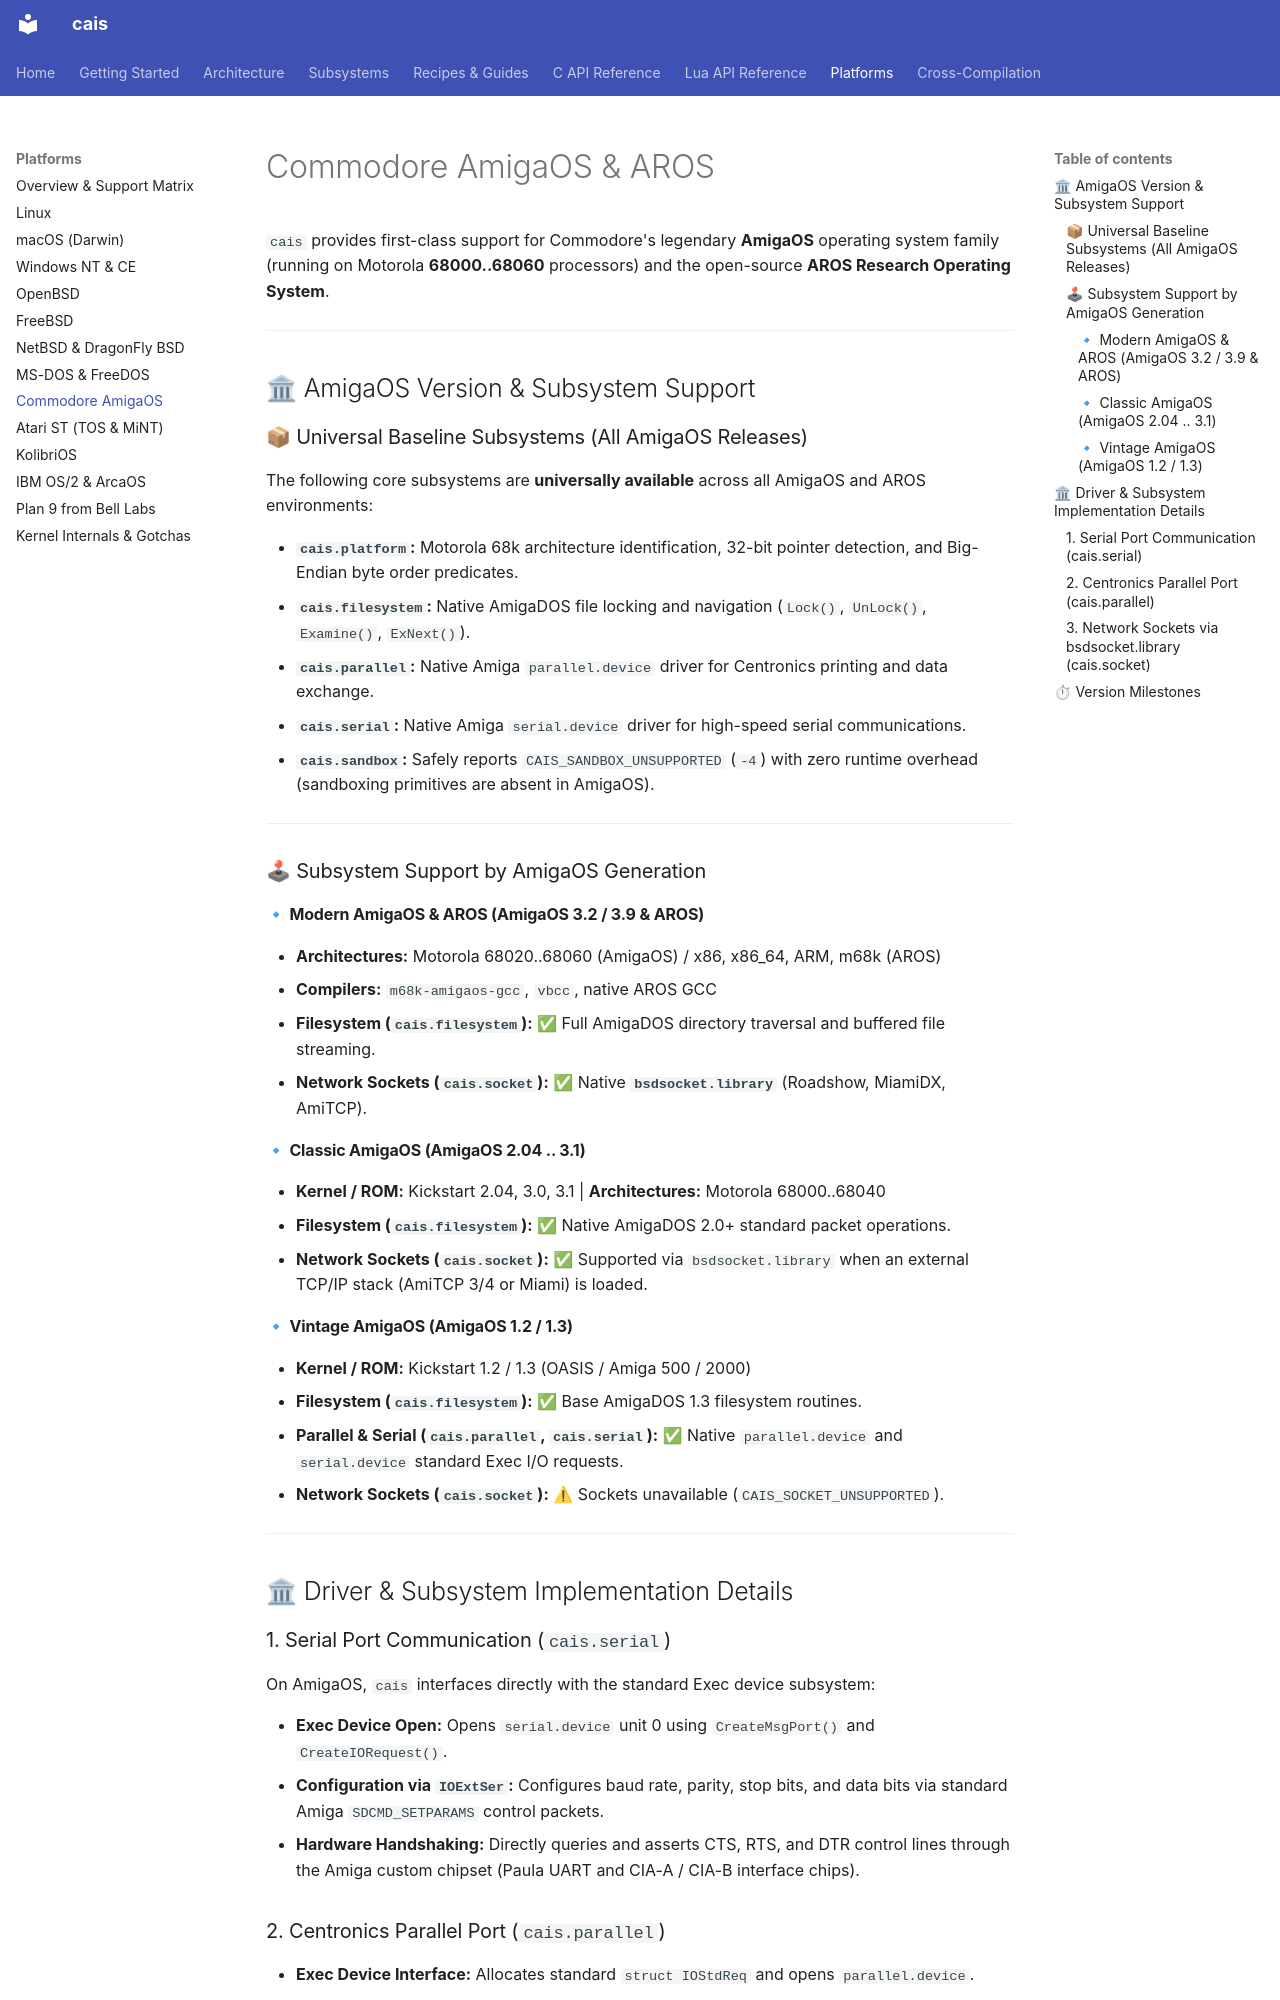

repository: projectum-lunare/cais · page: platforms/amigaos/index.html · generator: mkdocs

# Commodore AmigaOS & AROS

`cais` provides first-class support for Commodore's legendary **AmigaOS** operating system family (running on Motorola **68000..68060** processors) and the open-source **AROS Research Operating System**.

---

## 🏛 AmigaOS Version & Subsystem Support

### 📦 Universal Baseline Subsystems (All AmigaOS Releases)

The following core subsystems are **universally available** across all AmigaOS and AROS environments:

* **`cais.platform`:** Motorola 68k architecture identification, 32-bit pointer detection, and Big-Endian byte order predicates.
* **`cais.filesystem`:** Native AmigaDOS file locking and navigation (`Lock()`, `UnLock()`, `Examine()`, `ExNext()`).
* **`cais.parallel`:** Native Amiga `parallel.device` driver for Centronics printing and data exchange.
* **`cais.serial`:** Native Amiga `serial.device` driver for high-speed serial communications.
* **`cais.sandbox`:** Safely reports `CAIS_SANDBOX_UNSUPPORTED` (`-4`) with zero runtime overhead (sandboxing primitives are absent in AmigaOS).

---

### 🕹 Subsystem Support by AmigaOS Generation

#### 🔹 Modern AmigaOS & AROS (AmigaOS 3.2 / 3.9 & AROS)

* **Architectures:** Motorola 68020..68060 (AmigaOS) / x86, x86_64, ARM, m68k (AROS)
* **Compilers:** `m68k-amigaos-gcc`, `vbcc`, native AROS GCC
* **Filesystem (`cais.filesystem`):** ✅ Full AmigaDOS directory traversal and buffered file streaming.
* **Network Sockets (`cais.socket`):** ✅ Native **`bsdsocket.library`** (Roadshow, MiamiDX, AmiTCP).

#### 🔹 Classic AmigaOS (AmigaOS 2.04 .. 3.1)

* **Kernel / ROM:** Kickstart 2.04, 3.0, 3.1 | **Architectures:** Motorola 68000..68040
* **Filesystem (`cais.filesystem`):** ✅ Native AmigaDOS 2.0+ standard packet operations.
* **Network Sockets (`cais.socket`):** ✅ Supported via `bsdsocket.library` when an external TCP/IP stack (AmiTCP 3/4 or Miami) is loaded.

#### 🔹 Vintage AmigaOS (AmigaOS 1.2 / 1.3)

* **Kernel / ROM:** Kickstart 1.2 / 1.3 (OASIS / Amiga 500 / 2000)
* **Filesystem (`cais.filesystem`):** ✅ Base AmigaDOS 1.3 filesystem routines.
* **Parallel & Serial (`cais.parallel`, `cais.serial`):** ✅ Native `parallel.device` and `serial.device` standard Exec I/O requests.
* **Network Sockets (`cais.socket`):** ⚠ Sockets unavailable (`CAIS_SOCKET_UNSUPPORTED`).

---

## 🏛 Driver & Subsystem Implementation Details

### 1. Serial Port Communication (`cais.serial`)

On AmigaOS, `cais` interfaces directly with the standard Exec device subsystem:

* **Exec Device Open:** Opens `serial.device` unit 0 using `CreateMsgPort()` and `CreateIORequest()`.
* **Configuration via `IOExtSer`:** Configures baud rate, parity, stop bits, and data bits via standard Amiga `SDCMD_SETPARAMS` control packets.
* **Hardware Handshaking:** Directly queries and asserts CTS, RTS, and DTR control lines through the Amiga custom chipset (Paula UART and CIA-A / CIA-B interface chips).

### 2. Centronics Parallel Port (`cais.parallel`)

* **Exec Device Interface:** Allocates standard `struct IOStdReq` and opens `parallel.device`.
* **Centronics Handshaking:** Emits raw byte buffers via `CMD_WRITE` with automatic hardware busy/ack handshaking handled by the Amiga CIA (Complex Interface Adapter) 8520 chips.
